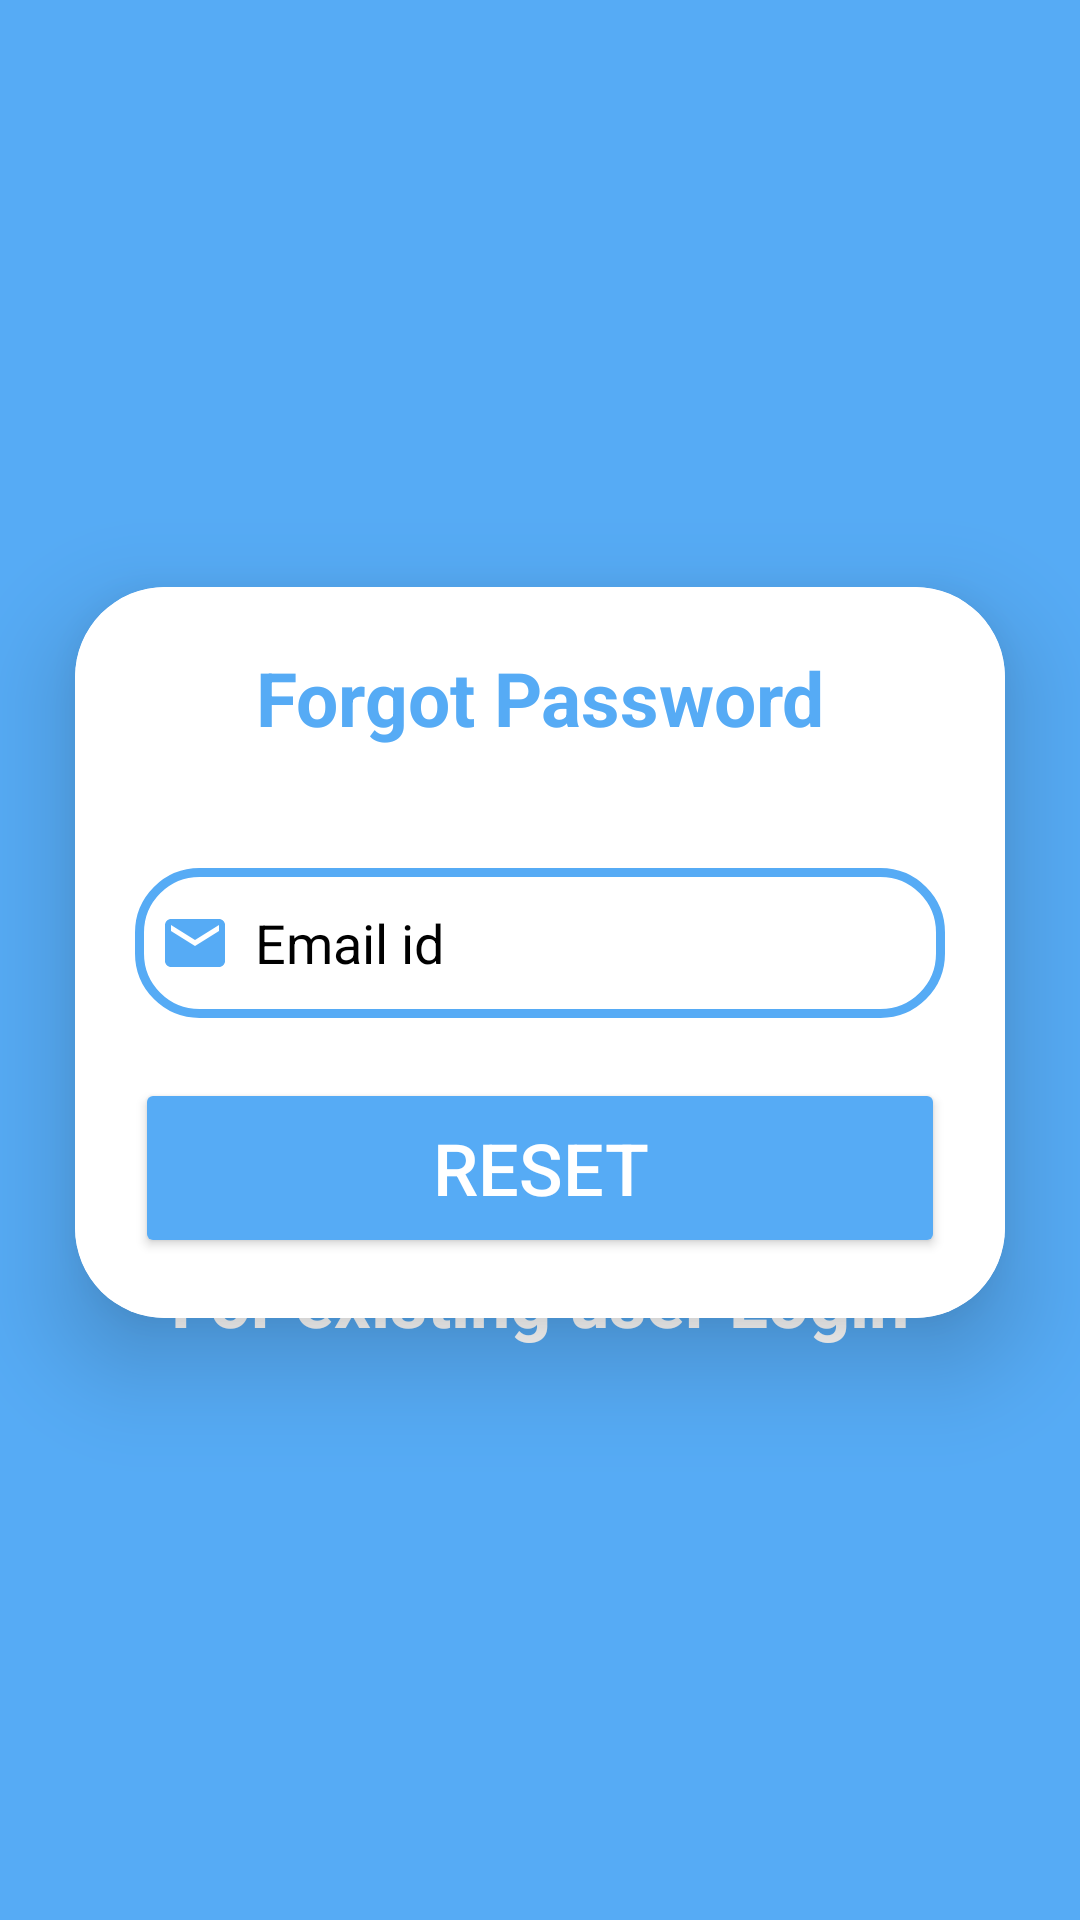

Reconstruct the res/layout file that produces this screen, plus the resources it refers to.
<!-- AndroidManifest.xml: application theme Theme.AndroidMinorProject -->
<!-- res/layout/activity_forgot.xml -->
<?xml version="1.0" encoding="utf-8"?>
<androidx.constraintlayout.widget.ConstraintLayout xmlns:android="http://schemas.android.com/apk/res/android"
    xmlns:app="http://schemas.android.com/apk/res-auto"
    xmlns:tools="http://schemas.android.com/tools"
    android:layout_width="match_parent"
    android:background="@color/lb"
    android:layout_height="match_parent">

    <Space
        android:id="@+id/space"
        android:layout_width="match_parent"
        android:layout_height="226dp"
        app:layout_constraintTop_toTopOf="parent" />

    <androidx.cardview.widget.CardView
        android:id="@+id/cardView"
        android:layout_width="match_parent"
        android:layout_height="wrap_content"
        android:layout_margin="25dp"
        android:background="@color/white"
        app:cardCornerRadius="30dp"
        app:cardElevation="20dp"
        app:layout_constraintBottom_toTopOf="@+id/logintext"
        app:layout_constraintTop_toBottomOf="@+id/space"
        tools:layout_editor_absoluteX="25dp">

        <LinearLayout
            android:layout_width="match_parent"
            android:layout_height="match_parent"
            android:layout_gravity="center_horizontal"
            android:background="@color/white"
            android:orientation="vertical"
            android:padding="20dp">

            <TextView
                android:layout_width="match_parent"
                android:layout_height="wrap_content"
                android:text="Forgot Password"
                android:textAlignment="center"
                android:textColor="@color/lb"
                android:textSize="25dp"
                android:textStyle="bold" />

            <EditText
                android:id="@+id/email_forgot"
                android:layout_width="match_parent"
                android:layout_height="50dp"
                android:layout_marginTop="40dp"
                android:background="@drawable/custom_edittext"
                android:drawableLeft="@drawable/baseline_email_24"
                android:drawablePadding="8dp"
                android:hint="Email id"
                android:inputType="textEmailAddress"
                android:padding="8dp"
                android:textColor="@color/black"
                android:textColorHint="@color/black" />

            <Button
                android:id="@+id/btnreset"
                android:layout_width="match_parent"
                android:layout_height="60dp"
                android:layout_marginTop="20dp"
                android:backgroundTint="@color/lb"
                android:text="Reset"
                android:textColor="@color/white"
                android:textSize="24sp"
                app:cornerRadius="20dp" />

        </LinearLayout>

    </androidx.cardview.widget.CardView>

    <TextView
        android:id="@+id/logintext"
        android:layout_width="match_parent"
        android:layout_height="wrap_content"
        android:cursorVisible="true"
        android:padding="8dp"
        android:text="For existing user Login"
        android:textAlignment="center"
        android:textColor="#FFFFFF"
        android:textSize="24dp"
        android:textStyle="bold"
        app:layout_constraintBottom_toBottomOf="parent"
        app:layout_constraintTop_toBottomOf="@+id/space"
        tools:layout_editor_absoluteX="-16dp" />


</androidx.constraintlayout.widget.ConstraintLayout>
<!-- resources referenced by this layout -->
<resources>
  <color name="black">#000000</color>
  <color name="lb">#56abf5</color>
  <color name="white">#FFFFFFFF</color>
  <!-- drawable baseline_email_24 (drawable) -->
  <vector android:height="24dp" android:tint="@color/lb"
      android:viewportHeight="24" android:viewportWidth="24"
      android:width="24dp" xmlns:android="http://schemas.android.com/apk/res/android">
      <path android:fillColor="@android:color/white" android:pathData="M20,4L4,4c-1.1,0 -1.99,0.9 -1.99,2L2,18c0,1.1 0.9,2 2,2h16c1.1,0 2,-0.9 2,-2L22,6c0,-1.1 -0.9,-2 -2,-2zM20,8l-8,5 -8,-5L4,6l8,5 8,-5v2z"/>
  </vector>
  <!-- drawable custom_edittext (drawable) -->
  <?xml version="1.0" encoding="utf-8"?>
  <shape xmlns:android="http://schemas.android.com/apk/res/android"
          android:shape="rectangle">
  
      <stroke
          android:width="3dp"
          android:color="@color/lb"/>
      <corners
          android:radius="20dp"/>
  </shape>
  <style name="Theme.AndroidMinorProject" parent="Base.Theme.AndroidMinorProject">
      </style>
  <style name="Base.Theme.AndroidMinorProject" parent="Theme.Material3.DayNight.NoActionBar">
          
  
          <item name="colorPrimary">@color/lb</item>
      </style>
</resources>
